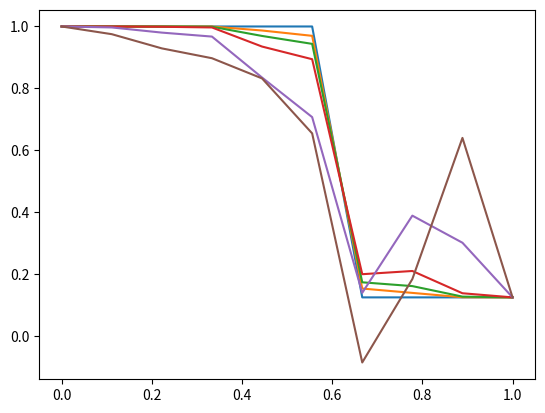

Write the Python code that produced this figure.
import numpy as np
import matplotlib.pyplot as plt
#===============================================================================
# Funciones
#===============================================================================
def u_0(): 
        return 0

def rho_0(x):
    if x<=0.5:
        return 1
    else:
        return 0.125

def P_0(x):
        if x<=0.5:
            return 1
        else:
            return 0.1
def e_0(x):
    return P_0(x)/0.4+0.5*rho_0(x)*u_0()**2    

def Mac_Cormack(Xmax, tmax, dx, dt):
    I=int(Xmax/dx)
    N=int(tmax/dt)
    
    U1=np.zeros([N,I])
    U2=np.zeros([N,I])
    U3=np.zeros([N,I])
    
    F1=np.zeros([N,I])
    F2=np.zeros([N,I])
    F3=np.zeros([N,I])
    
    #Condiciones iniciales
    for i in range(I):
        U1[0][i]=rho_0(i*dx)
        U2[0][i]=rho_0(i*dx)*u_0()
        U3[0][i]=e_0(i*dx)
        F1[0][i]=u_0()*rho_0(i*dx)
        F2[0][i]=e_0(i*dx)*u_0()**2+P_0(i*dx)
        F3[0][i]=u_0()*(e_0(i*dx)+P_0(i*dx))
        
    #Condiciones de frontera
    for n in range(N):
        U1[n][0]=rho_0(0)
        U2[n][0]=rho_0(0)*u_0()
        U3[n][0]=e_0(0)
        F1[n][0]=u_0()*rho_0(0)
        F2[n][0]=e_0(0)*u_0()**2+P_0(0)
        F3[n][0]=u_0()*(e_0(0)+P_0(0))
        U1[n][I-1]=rho_0(I-1)
        U2[n][I-1]=rho_0(I-1)*u_0()
        U3[n][I-1]=e_0(I-1)
        F1[n][I-1]=u_0()*rho_0(I-1)
        F2[n][I-1]=e_0(I-1)*u_0()**2+P_0(I-1)
        F3[n][I-1]=u_0()*(e_0(I-1)+P_0(I-1))
    
    #recorrido en el tiempo
    for n in range(N-1):
        U1m=np.zeros(I)
        U2m=np.zeros(I)
        U3m=np.zeros(I)
        F1m=np.zeros(I)
        F2m=np.zeros(I)
        F3m=np.zeros(I)
               
        #Calcula valores en tiempo intermedio (*)
        for i in range(I-1):
            if i!=0:
                U1m[i]=U1[n][i]-dt/dx*(F1[n][i+1]-F1[n][i])
                U2m[i]=U2[n][i]-dt/dx*(F2[n][i+1]-F2[n][i])
                U3m[i]=U3[n][i]-dt/dx*(F3[n][i+1]-F3[n][i])
            
                F1m[i]=U2m[i]
                F2m[i]=(U2m[i]**2)/U1m[i]+0.4*(U3m[i]-(U2m[i]**2)/U1m[i]*0.5)
                F3m[i]=U2m[i]/U1m[i]*(U3m[i]+0.4*(U3m[i]-(U2m[i]**2)/U1m[i]*0.5))
                
        U1m[0]=U1m[1]
        U2m[0]=-U2m[1]
        U3m[0]=U3m[1]
        F1m[0]=-F1m[1]
        F2m[0]=F2m[1]
        F3m[0]=-F3m[1]
        U1m[I-1]=U1m[I-2]
        U2m[I-1]=-U2m[I-2]
        U3m[I-1]=U3m[I-2]
        F1m[I-1]=-F1m[I-2]
        F2m[I-1]=F2m[I-2]
        F3m[I-1]=-F3m[I-2]

        
        #Calcula valores en tiempo n+1      
        for i in range(I-1):
            if i!=0:
                U1[n+1][i]=0.5*(U1[n][i]+U1m[i]-dt/dx*(F1m[i]-F1m[i-1]))
                U2[n+1][i]=0.5*(U2[n][i]+U2m[i]-dt/dx*(F2m[i]-F2m[i-1]))
                U3[n+1][i]=0.5*(U3[n][i]+U3m[i]-dt/dx*(F3m[i]-F3m[i-1]))
            
                F1[n+1][i]=U2[n+1][i]
                F2[n+1][i]=U2[n+1][i]**2/U1[n+1][i]+0.4*(U3[n+1][i]-U2[n+1][i]**2/U1[n+1][i]*0.5)
                F3[n+1][i]=U2[n+1][i]/U1[n+1][i]*(U3[n+1][i]+0.4*(U3[n+1][i]-U2[n+1][i]**2/U1[n+1][i]*0.5))
    return [U1[N-1],U2[N-1],U3[N-1]]


#===============================================================================
# Ejecucion de Differencias finitas para sod shock tube
#===============================================================================
tmax = [0.01,0.05,0.07,0.1,0.2,0.3]
Xmax = 1
dx = 0.1
dt = 0.01


for t in tmax:

        I=int(Xmax/dx)
        N=int(t/dt)
    
        U1=np.zeros([N,I])
        U2=np.zeros([N,I])
        U3=np.zeros([N,I])

        u=np.zeros([N,I])
        rho=np.zeros([N,I])
        P=np.zeros([N,I])

        x=np.linspace(0,1,I)

        U=Mac_Cormack(Xmax, t, dx, dt)
        U1=U[0]
        U2=U[1]
        U3=U[2]
        u=U2/U1
        rho=U1
        P=0.4*(U3-0.5*rho*u**2)
        print("plotting for ")
        print(t)
        print(rho)
        plt.plot(x,rho)

plt.show()